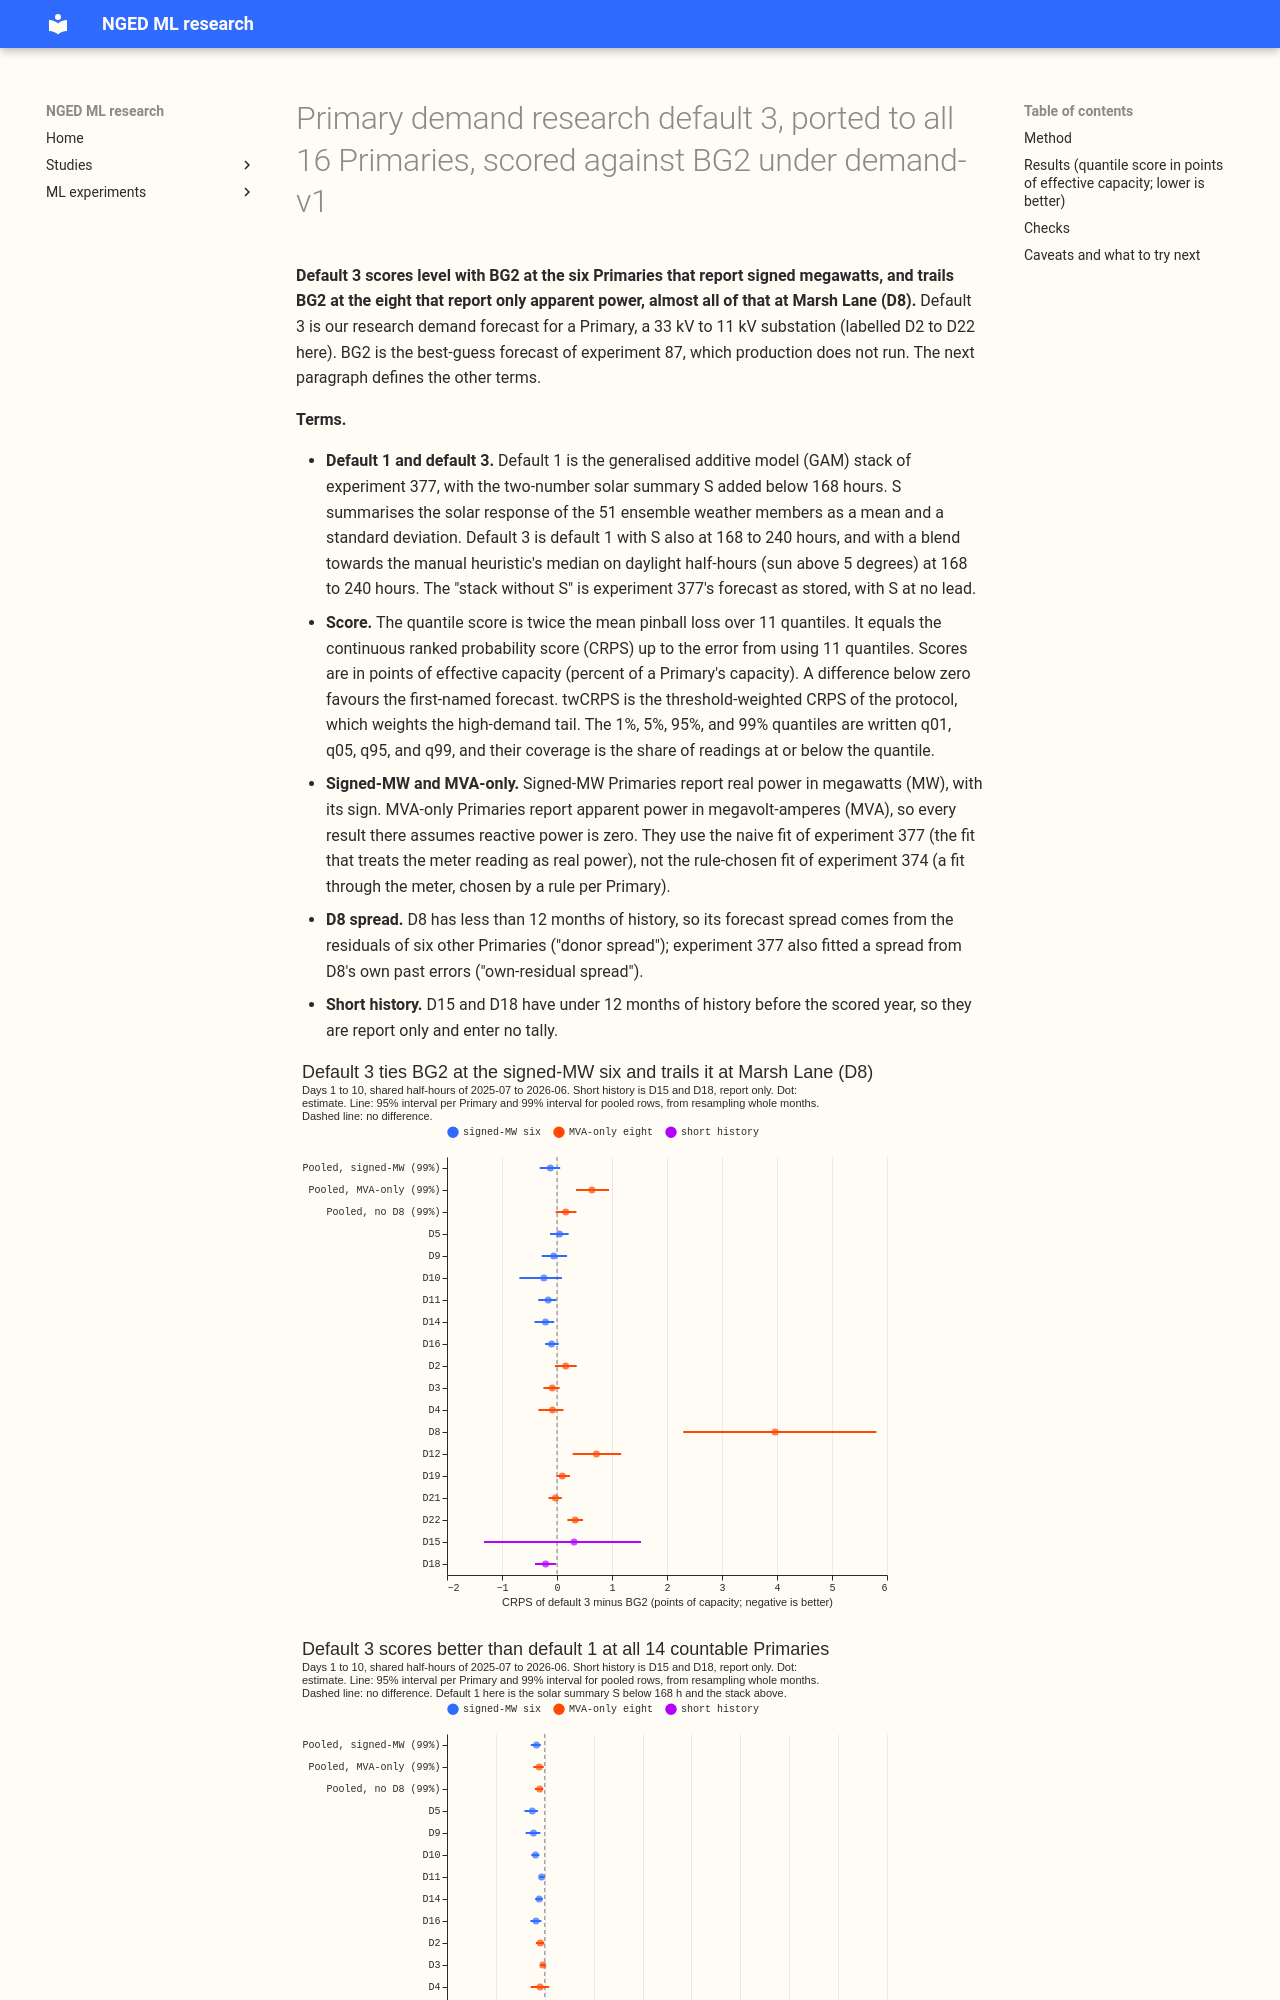

repository: openclimatefix/nged-ml-research · page: ml-experiments/00378-primary-demand-default-3-at-all-16-primaries-under-demand-v1/result/index.html · generator: mkdocs

---
id: "00378"
slug: primary-demand-default-3-at-all-16-primaries-under-demand-v1
theme: production-reference-and-best-guess
also_relevant_to:
  - calibration-and-uncertainty
status: finished
kind: other
protocol: demand-v1
size: >-
  medium. Stored: forecasts, fits, and small result files in this experiment's private folder only;
  experiments 87, 111, 152, 317, 319, 322, 374, 376, and 377 are read and never written. Production
  serving path: not touched. Degradation rule: not touched. Designs: more than one is defensible
  (refit the long-lead weights per Primary or pooled per group); the choice is fixed below. Callers:
  the scripts copy and import the folders of experiments 317, 319, 322, and 377, whose callers are
  all in those folders; no change under `packages/` or `src/`.
hypothesis: >-
  Primary demand research default 3 ported to all 16 Primaries is not worse than BG2 by more than
  0.20 points of effective capacity at days 1 to 10 at the six signed-MW Primaries, and it beats
  Primary demand research default 1 extended to 240 hours (experiment 377) at 168 to 240 hours at
  both groups.
prediction: >-
  Written before any score is read. P1. Signed-MW six, default 3 minus BG2 on the shared rows, days
  1 to 10, pooled: between -0.20 and +0.20 points. P2. Default 3 minus default 1 extended at 168 to
  240 hours is below zero at the signed-MW six (experiment 322 found -0.064 - 0.075 = about -0.14
  points against default 1) and between -0.20 and 0 at the MVA-only eight. P3. MVA-only eight
  days 1 to 10 minus BG2: between +0.30 and +0.90 points with D8, between -0.05 and +0.25 without.
  P4. The control gate holds: the port reproduces experiment 322's stored default 3 scores on the
  six within 0.05 points at 0.5 to 240 hours and at 168 to 240 hours.
decision_rule: >-
  Descriptive, no adoption. Contrasts registered before any score is read, CRPS in points of
  effective capacity on the shared rows, by the paired month-resampled bootstrap of
  `studies.eval_protocol` at 99% (20,000 resamples) with 95% beside it. C1: default 3 minus BG2,
  days 1 to 10 (BG2 only to 168 hours), signed-MW six pooled. C2: the same for the MVA-only eight,
  with and without D8, labelled "reactive power assumed zero". C3: default 3 minus default 1
  extended (experiment 377), 168 to 240 hours, per group. C4: default 3 minus climatology and minus
  the manual heuristic, per group. D15 and D18 are report-only and enter no tally. One verdict per
  group.
benchmark: >-
  BG2, climatology, and `manual_heuristic` as stored by experiment 87 on `fold_a_daily_gap_v1`;
  Primary demand research default 1 extended to 240 hours (experiment 377).
row_set_id: fold_a_daily_gap_v1
metric: >-
  Continuous ranked probability score from the 11 quantiles, mean absolute error of the median, and
  twCRPS, in points of effective capacity, from `studies.eval_protocol`; leads 0.5 to 240 hours.
code: ml-experiments/00378-primary-demand-default-3-at-all-16-primaries-under-demand-v1/
verdict: partly supported
production_status: not-for-production
adopted_in: none
best_arm: >-
  signed-MW group: default 3 minus BG2 is -0.12 points at days 1 to 10 (99% interval -0.31 to +0.06)
headline: >-
  Verdicts per group, assuming reactive power is zero at the MVA-only Primaries, at days 1 to 10 on
  the demand-v1 protocol. Six signed-MW Primaries: supported (default 3 minus BG2 -0.12, -0.31 to
  +0.06; the registered margin was an upper end below +0.20). Eight MVA-only Primaries: partly
  supported (+0.63, +0.35 to +0.94 with Marsh Lane (D8); +0.16, -0.02 to +0.35 without, all 99%).
  Default 3 scores better than default 1 in both groups (-0.03 at the signed-MW six, -0.02 at the
  MVA-only eight, intervals wholly below zero). D15 and D18 are short-history Primaries, report only.
take_home_message: >-
  Default 3 scores level with BG2 at the six Primaries that report signed megawatts. At days 8 to 10,
  its solar summary and daylight blend lower the error by about 0.12 points against default 1 at
  those six. At the eight Primaries that report only apparent power, default 3 trails BG2 by 0.16
  points without Marsh Lane (D8) and 0.63 with it. The tails are close to nominal at the signed-MW
  six and at the MVA-only seven without D8, and far off at D8, where 29% of readings fall below the
  5% quantile. Every result for the apparent-power Primaries assumes reactive power is zero.
lessons:
  - >-
    Against default 1, the solar summary and daylight blend at 168 to 240 hours lower the score by
    0.03 points at days 1 to 10 and 0.12 at days 8 to 10 at the signed-MW six, and the gain has the
    same direction at all 14 Primaries with a full history.
  - >-
    The MVA-only tails fail because of D8: the shares of readings at or below the 1%, 5%, 95%, and
    99% quantiles are 0.021, 0.070, 0.946, and 0.985 without D8, and 0.041, 0.097, 0.918, and 0.965
    with it.
  - >-
    The lower tails of default 3 and BG2 differ: at the eight MVA-only Primaries BG2's 1% quantile
    is too low (0.005 of readings fall below it), while default 3's 1% quantile is close to nominal
    at the signed-MW six (0.018).
advice:
  - >-
    Use default 3 as the base for 7 to 10 day demand experiments at the signed-MW Primaries, and
    compare any new arm with BG2 on `fold_a_daily_gap_v1` at days 1 to 10.
  - >-
    Treat D8 as its own problem: it accounts for 0.47 of the 0.63 MVA-only gap to BG2 (0.63 with D8
    minus 0.16 without) and fa
